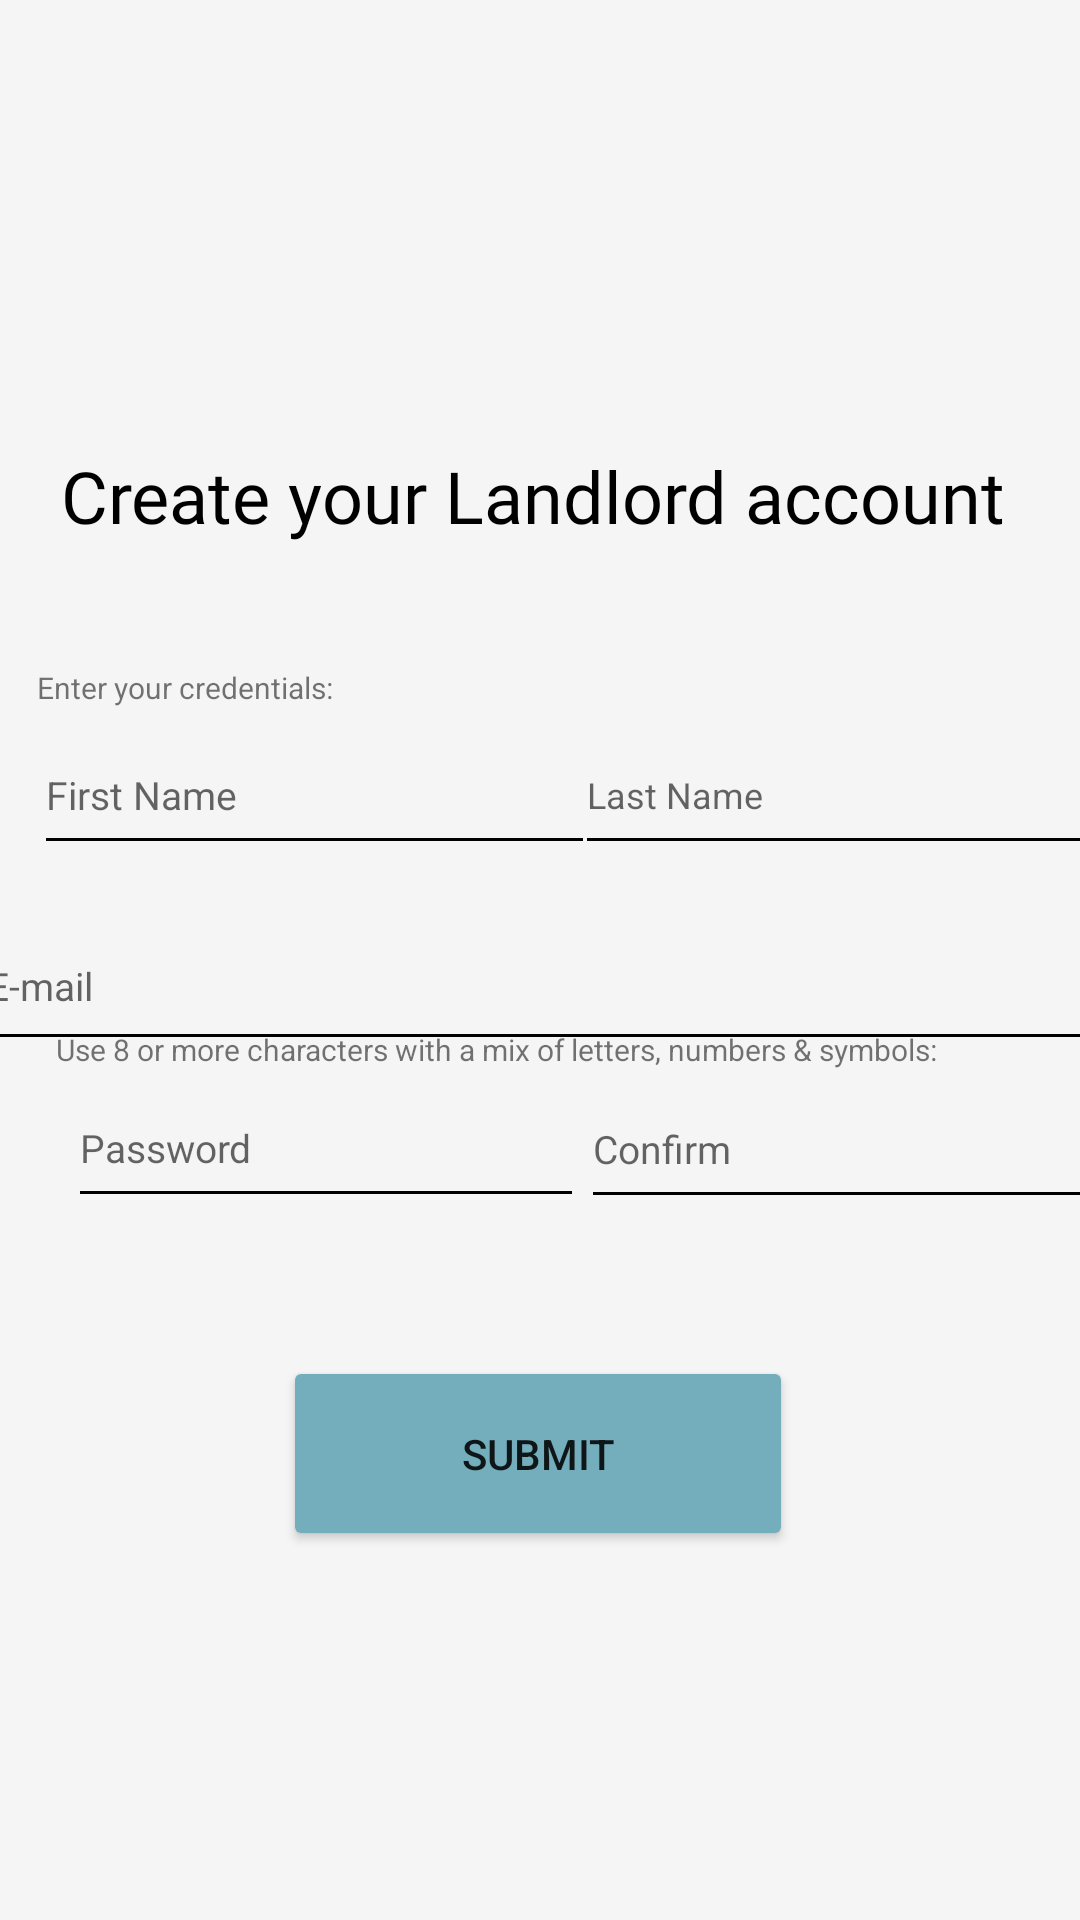

Layout XML and referenced resources for this Android screen:
<!-- AndroidManifest.xml: application theme Theme.ReleaseFrontend -->
<!-- res/layout/activity_landlord_register.xml -->
<?xml version="1.0" encoding="utf-8"?>
<androidx.constraintlayout.widget.ConstraintLayout xmlns:android="http://schemas.android.com/apk/res/android"
    xmlns:app="http://schemas.android.com/apk/res-auto"
    xmlns:tools="http://schemas.android.com/tools"
    android:layout_width="match_parent"
    android:layout_height="match_parent"
    android:background="@color/backgroundColor"
    tools:context=".LandlordRegister">

    <TextView
        android:id="@+id/textView"
        android:layout_width="wrap_content"
        android:layout_height="wrap_content"
        android:fontFamily="@font/blackbox"
        android:text="Create your Landlord account"
        android:textColor="@color/black"
        android:textSize="24dp"
        app:layout_constraintBottom_toBottomOf="parent"
        app:layout_constraintEnd_toEndOf="parent"
        app:layout_constraintHorizontal_bias="0.454"
        app:layout_constraintStart_toStartOf="parent"
        app:layout_constraintTop_toTopOf="parent"
        app:layout_constraintVertical_bias="0.245" />

    <Button
        android:id="@+id/submitButton"
        android:layout_width="170dp"
        android:layout_height="65dp"
        android:backgroundTint="@color/varientColor"
        android:text="submit"
        app:layout_constraintBottom_toBottomOf="parent"
        app:layout_constraintEnd_toEndOf="parent"
        app:layout_constraintHorizontal_bias="0.497"
        app:layout_constraintStart_toStartOf="parent"
        app:layout_constraintTop_toTopOf="parent"
        app:layout_constraintVertical_bias="0.786" />

    <EditText
        android:id="@+id/firstName"
        android:layout_width="187dp"
        android:layout_height="50dp"
        android:ems="10"
        android:hint="First Name"
        android:inputType="textPersonName"
        android:backgroundTint="@color/black"
        android:textSize="13dp"
        app:layout_constraintBottom_toBottomOf="parent"
        app:layout_constraintEnd_toEndOf="parent"
        app:layout_constraintHorizontal_bias="0.066"
        app:layout_constraintStart_toStartOf="parent"
        app:layout_constraintTop_toTopOf="parent"
        app:layout_constraintVertical_bias="0.404" />

    <TextView
        android:id="@+id/textView2"
        android:layout_width="309dp"
        android:layout_height="13dp"
        android:text="  Use 8 or more characters with a mix of letters, numbers &amp; symbols:"
        android:textSize="10dp"
        app:layout_constraintBottom_toTopOf="@+id/password"
        app:layout_constraintEnd_toEndOf="parent"
        app:layout_constraintHorizontal_bias="0.274"
        app:layout_constraintStart_toStartOf="parent"
        app:layout_constraintTop_toTopOf="parent"
        app:layout_constraintVertical_bias="1.0" />

    <TextView
        android:id="@+id/error1"
        android:layout_width="297dp"
        android:layout_height="12dp"
        android:drawableLeft="@drawable/error"
        android:text=""
        android:textColor="@color/errorColor"
        android:textSize="10dp"
        android:visibility="invisible"
        app:layout_constraintBottom_toBottomOf="parent"
        app:layout_constraintEnd_toEndOf="parent"
        app:layout_constraintHorizontal_bias="0.149"
        app:layout_constraintStart_toStartOf="parent"
        app:layout_constraintTop_toBottomOf="@+id/emailAddress"
        app:layout_constraintVertical_bias="0.004" />

    <EditText
        android:id="@+id/lastName"
        android:layout_width="187dp"
        android:layout_height="50dp"
        android:ems="10"
        android:hint="Last Name"
        android:backgroundTint="@color/black"
        android:inputType="textPersonName"
        android:textSize="12dp"
        app:layout_constraintBottom_toBottomOf="parent"
        app:layout_constraintEnd_toEndOf="parent"
        app:layout_constraintHorizontal_bias="0.272"
        app:layout_constraintStart_toEndOf="@+id/firstName"
        app:layout_constraintTop_toTopOf="@+id/firstName"
        app:layout_constraintVertical_bias="0.0" />

    <TextView
        android:id="@+id/error2"
        android:layout_width="306dp"
        android:layout_height="16dp"
        android:drawableLeft="@drawable/error"
        android:text=""
        android:textColor="@color/errorColor"
        android:textSize="10dp"
        android:visibility="invisible"
        app:layout_constraintBottom_toBottomOf="parent"
        app:layout_constraintEnd_toEndOf="parent"
        app:layout_constraintHorizontal_bias="0.38"
        app:layout_constraintStart_toStartOf="parent"
        app:layout_constraintTop_toBottomOf="@+id/password"
        app:layout_constraintVertical_bias="0.003" />

    <EditText
        android:id="@+id/password"
        android:layout_width="172dp"
        android:layout_height="50dp"
        android:ems="10"
        android:hint="Password"
        android:backgroundTint="@color/black"
        android:inputType="textPersonName"
        android:password="true"
        android:textSize="13dp"
        app:layout_constraintBottom_toBottomOf="parent"
        app:layout_constraintEnd_toEndOf="parent"
        app:layout_constraintHorizontal_bias="0.121"
        app:layout_constraintStart_toStartOf="parent"
        app:layout_constraintTop_toTopOf="@+id/firstName"
        app:layout_constraintVertical_bias="0.335" />

    <EditText
        android:id="@+id/confirmPass"
        android:layout_width="172dp"
        android:layout_height="50dp"
        android:ems="10"
        android:hint="Confirm"
        android:inputType="textPersonName"
        android:backgroundTint="@color/black"
        android:password="true"
        android:textSize="13dp"
        app:layout_constraintBottom_toBottomOf="parent"
        app:layout_constraintEnd_toEndOf="parent"
        app:layout_constraintHorizontal_bias="0.184"
        app:layout_constraintStart_toEndOf="@+id/password"
        app:layout_constraintTop_toTopOf="@+id/password"
        app:layout_constraintVertical_bias="0.002" />

    <TextView
        android:id="@+id/textView4"
        android:layout_width="306dp"
        android:layout_height="16dp"
        android:text="  Enter your credentials:"
        android:textSize="10dp"
        app:layout_constraintBottom_toTopOf="@+id/firstName"
        app:layout_constraintEnd_toEndOf="parent"
        app:layout_constraintHorizontal_bias="0.142"
        app:layout_constraintStart_toStartOf="parent"
        app:layout_constraintTop_toTopOf="parent"
        app:layout_constraintVertical_bias="1.0" />

    <EditText
        android:id="@+id/emailAddress"
        android:layout_width="379dp"
        android:layout_height="53dp"
        android:layout_marginTop="8dp"
        android:ems="10"
        android:hint="E-mail"
        android:inputType="textEmailAddress"
        android:backgroundTint="@color/black"
        android:textSize="13dp"
        app:layout_constraintBottom_toBottomOf="parent"
        app:layout_constraintEnd_toEndOf="parent"
        app:layout_constraintHorizontal_bias="0.468"
        app:layout_constraintStart_toStartOf="parent"
        app:layout_constraintTop_toBottomOf="@+id/lastName"
        app:layout_constraintVertical_bias="0.015" />

</androidx.constraintlayout.widget.ConstraintLayout>
<!-- resources referenced by this layout -->
<resources>
  <color name="backgroundColor">#F5F5F5</color>
  <color name="black">#FF000000</color>
  <color name="errorColor">#DA3E39</color>
  <color name="varientColor">#74ADBC</color>
  <!-- drawable error (drawable-anydpi) -->
  <vector xmlns:android="http://schemas.android.com/apk/res/android"
      android:width="12dp"
      android:height="12dp"
      android:viewportWidth="24"
      android:viewportHeight="24"
      android:tint="#DA3E39"
      android:alpha="0.6">
    <path
        android:fillColor="@color/errorColor"
        android:pathData="M12,2C6.48,2 2,6.48 2,12s4.48,10 10,10 10,-4.48 10,-10S17.52,2 12,2zM13,17h-2v-2h2v2zM13,13h-2L11,7h2v6z"/>
  </vector>
  <style name="Theme.ReleaseFrontend" parent="Theme.MaterialComponents.DayNight.NoActionBar">
          
          <item name="colorPrimary">@color/headerColor</item>
          <item name="colorPrimaryVariant">@color/secondaryColor</item>
          <item name="colorOnPrimary">@color/white</item>
          
          <item name="colorSecondary">@color/varientColor</item>
          <item name="colorSecondaryVariant">@color/teal_700</item>
          <item name="colorOnSecondary">@color/black</item>
          
          <item name="android:statusBarColor">?attr/colorPrimaryVariant</item>
          
      </style>
  <color name="headerColor">#A6DCEB</color>
  <color name="secondaryColor">#8BC2D1</color>
  <color name="white">#FFFFFFFF</color>
  <color name="teal_700">#FF018786</color>
</resources>
